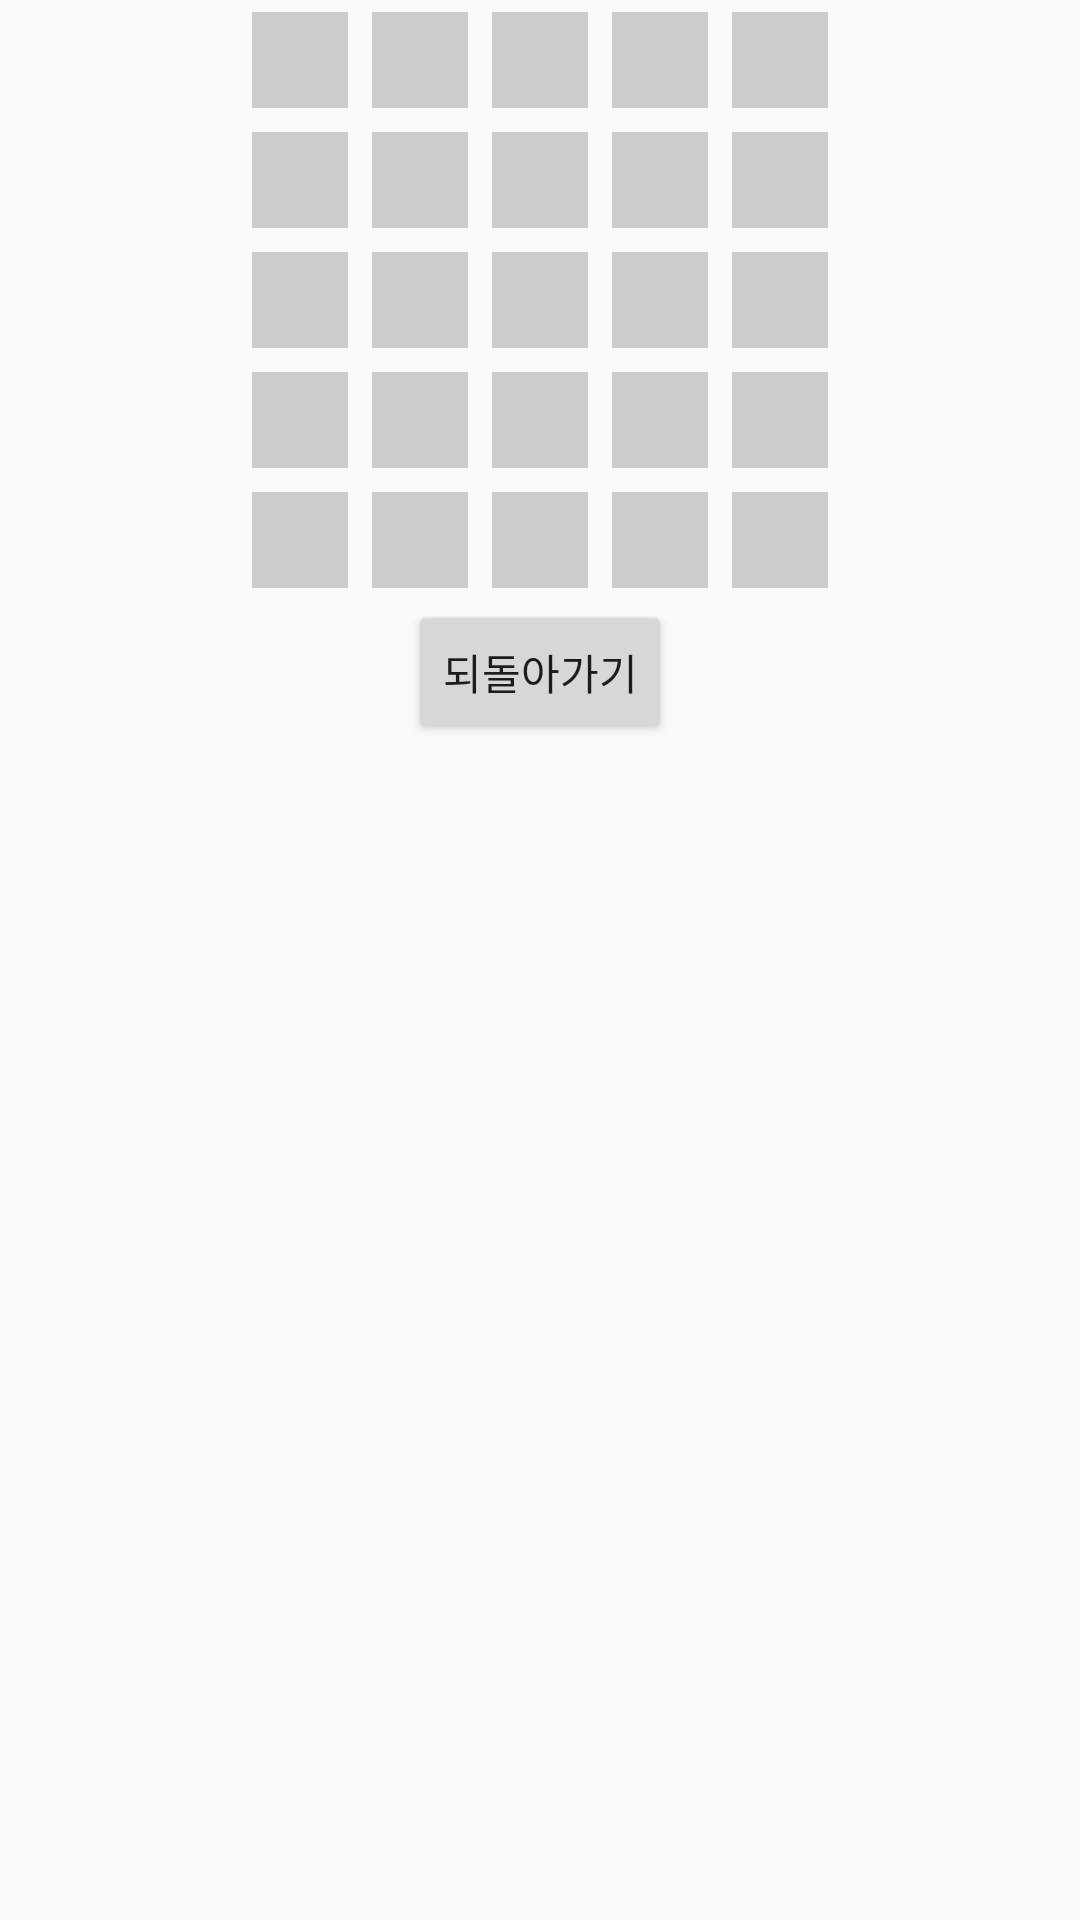

Layout XML and referenced resources for this Android screen:
<!-- AndroidManifest.xml: application theme Theme.WaffleSeminar2024 -->
<!-- res/layout/recycler_item.xml -->
<?xml version="1.0" encoding="utf-8"?>
<LinearLayout
    xmlns:android="http://schemas.android.com/apk/res/android"
    android:layout_width="match_parent"
    android:layout_height="wrap_content"
    android:orientation="vertical">

    <GridLayout
        android:id="@+id/board_grid"
        android:layout_width="200dp"
        android:layout_height="200dp"
        android:layout_gravity="center"
        android:columnCount="5"
        android:rowCount="5">

        
        <TextView
            android:id="@+id/cell_0_0"
            style="@style/BoardCell"
            android:text=""
            android:textSize="25dp"
            android:textStyle="bold"
            android:textColor="#000000"
            android:layout_width="0dp"
            android:layout_height="0dp"
            android:layout_rowWeight="1"
            android:layout_columnWeight="1"
            android:layout_margin="4dp" />

        <TextView
            android:id="@+id/cell_0_1"
            style="@style/BoardCell"
            android:text=""
            android:textSize="25dp"
            android:textStyle="bold"
            android:textColor="#000000"
            android:layout_width="0dp"
            android:layout_height="0dp"
            android:layout_rowWeight="1"
            android:layout_columnWeight="1"
            android:layout_margin="4dp" />

        <TextView
            android:id="@+id/cell_0_2"
            style="@style/BoardCell"
            android:text=""
            android:textSize="25dp"
            android:textStyle="bold"
            android:textColor="#000000"
            android:layout_width="0dp"
            android:layout_height="0dp"
            android:layout_rowWeight="1"
            android:layout_columnWeight="1"
            android:layout_margin="4dp" />

        <TextView
            android:id="@+id/cell_0_3"
            style="@style/BoardCell"
            android:text=""
            android:textSize="25dp"
            android:textStyle="bold"
            android:textColor="#000000"
            android:layout_width="0dp"
            android:layout_height="0dp"
            android:layout_rowWeight="1"
            android:layout_columnWeight="1"
            android:layout_margin="4dp" />

        <TextView
            android:id="@+id/cell_0_4"
            style="@style/BoardCell"
            android:text=""
            android:textSize="25dp"
            android:textStyle="bold"
            android:textColor="#000000"
            android:layout_width="0dp"
            android:layout_height="0dp"
            android:layout_rowWeight="1"
            android:layout_columnWeight="1"
            android:layout_margin="4dp" />

        <TextView
            android:id="@+id/cell_1_0"
            style="@style/BoardCell"
            android:text=""
            android:textSize="25dp"
            android:textStyle="bold"
            android:textColor="#000000"
            android:layout_width="0dp"
            android:layout_height="0dp"
            android:layout_rowWeight="1"
            android:layout_columnWeight="1"
            android:layout_margin="4dp" />

        <TextView
            android:id="@+id/cell_1_1"
            style="@style/BoardCell"
            android:text=""
            android:textSize="25dp"
            android:textStyle="bold"
            android:textColor="#000000"
            android:layout_width="0dp"
            android:layout_height="0dp"
            android:layout_rowWeight="1"
            android:layout_columnWeight="1"
            android:layout_margin="4dp" />

        <TextView
            android:id="@+id/cell_1_2"
            style="@style/BoardCell"
            android:text=""
            android:textSize="25dp"
            android:textStyle="bold"
            android:textColor="#000000"
            android:layout_width="0dp"
            android:layout_height="0dp"
            android:layout_rowWeight="1"
            android:layout_columnWeight="1"
            android:layout_margin="4dp" />

        <TextView
            android:id="@+id/cell_1_3"
            style="@style/BoardCell"
            android:text=""
            android:textSize="25dp"
            android:textStyle="bold"
            android:textColor="#000000"
            android:layout_width="0dp"
            android:layout_height="0dp"
            android:layout_rowWeight="1"
            android:layout_columnWeight="1"
            android:layout_margin="4dp" />

        <TextView
            android:id="@+id/cell_1_4"
            style="@style/BoardCell"
            android:text=""
            android:textSize="25dp"
            android:textStyle="bold"
            android:textColor="#000000"
            android:layout_width="0dp"
            android:layout_height="0dp"
            android:layout_rowWeight="1"
            android:layout_columnWeight="1"
            android:layout_margin="4dp" />

        <TextView
            android:id="@+id/cell_2_0"
            style="@style/BoardCell"
            android:text=""
            android:textSize="25dp"
            android:textStyle="bold"
            android:textColor="#000000"
            android:layout_width="0dp"
            android:layout_height="0dp"
            android:layout_rowWeight="1"
            android:layout_columnWeight="1"
            android:layout_margin="4dp" />

        <TextView
            android:id="@+id/cell_2_1"
            style="@style/BoardCell"
            android:text=""
            android:textSize="25dp"
            android:textStyle="bold"
            android:textColor="#000000"
            android:layout_width="0dp"
            android:layout_height="0dp"
            android:layout_rowWeight="1"
            android:layout_columnWeight="1"
            android:layout_margin="4dp" />

        <TextView
            android:id="@+id/cell_2_2"
            style="@style/BoardCell"
            android:text=""
            android:textSize="25dp"
            android:textStyle="bold"
            android:textColor="#000000"
            android:layout_width="0dp"
            android:layout_height="0dp"
            android:layout_rowWeight="1"
            android:layout_columnWeight="1"
            android:layout_margin="4dp" />

        <TextView
            android:id="@+id/cell_2_3"
            style="@style/BoardCell"
            android:text=""
            android:textSize="25dp"
            android:textStyle="bold"
            android:textColor="#000000"
            android:layout_width="0dp"
            android:layout_height="0dp"
            android:layout_rowWeight="1"
            android:layout_columnWeight="1"
            android:layout_margin="4dp" />

        <TextView
            android:id="@+id/cell_2_4"
            style="@style/BoardCell"
            android:text=""
            android:textSize="25dp"
            android:textStyle="bold"
            android:textColor="#000000"
            android:layout_width="0dp"
            android:layout_height="0dp"
            android:layout_rowWeight="1"
            android:layout_columnWeight="1"
            android:layout_margin="4dp" />

        <TextView
            android:id="@+id/cell_3_0"
            style="@style/BoardCell"
            android:text=""
            android:textSize="25dp"
            android:textStyle="bold"
            android:textColor="#000000"
            android:layout_width="0dp"
            android:layout_height="0dp"
            android:layout_rowWeight="1"
            android:layout_columnWeight="1"
            android:layout_margin="4dp" />

        <TextView
            android:id="@+id/cell_3_1"
            style="@style/BoardCell"
            android:text=""
            android:textSize="25dp"
            android:textStyle="bold"
            android:textColor="#000000"
            android:layout_width="0dp"
            android:layout_height="0dp"
            android:layout_rowWeight="1"
            android:layout_columnWeight="1"
            android:layout_margin="4dp" />

        <TextView
            android:id="@+id/cell_3_2"
            style="@style/BoardCell"
            android:text=""
            android:textSize="25dp"
            android:textStyle="bold"
            android:textColor="#000000"
            android:layout_width="0dp"
            android:layout_height="0dp"
            android:layout_rowWeight="1"
            android:layout_columnWeight="1"
            android:layout_margin="4dp" />

        <TextView
            android:id="@+id/cell_3_3"
            style="@style/BoardCell"
            android:text=""
            android:textSize="25dp"
            android:textStyle="bold"
            android:textColor="#000000"
            android:layout_width="0dp"
            android:layout_height="0dp"
            android:layout_rowWeight="1"
            android:layout_columnWeight="1"
            android:layout_margin="4dp" />

        <TextView
            android:id="@+id/cell_3_4"
            style="@style/BoardCell"
            android:text=""
            android:textSize="25dp"
            android:textStyle="bold"
            android:textColor="#000000"
            android:layout_width="0dp"
            android:layout_height="0dp"
            android:layout_rowWeight="1"
            android:layout_columnWeight="1"
            android:layout_margin="4dp" />

        <TextView
            android:id="@+id/cell_4_0"
            style="@style/BoardCell"
            android:text=""
            android:textSize="25dp"
            android:textStyle="bold"
            android:textColor="#000000"
            android:layout_width="0dp"
            android:layout_height="0dp"
            android:layout_rowWeight="1"
            android:layout_columnWeight="1"
            android:layout_margin="4dp" />

        <TextView
            android:id="@+id/cell_4_1"
            style="@style/BoardCell"
            android:text=""
            android:textSize="25dp"
            android:textStyle="bold"
            android:textColor="#000000"
            android:layout_width="0dp"
            android:layout_height="0dp"
            android:layout_rowWeight="1"
            android:layout_columnWeight="1"
            android:layout_margin="4dp" />

        <TextView
            android:id="@+id/cell_4_2"
            style="@style/BoardCell"
            android:text=""
            android:textSize="25dp"
            android:textStyle="bold"
            android:textColor="#000000"
            android:layout_width="0dp"
            android:layout_height="0dp"
            android:layout_rowWeight="1"
            android:layout_columnWeight="1"
            android:layout_margin="4dp" />

        <TextView
            android:id="@+id/cell_4_3"
            style="@style/BoardCell"
            android:text=""
            android:textSize="25dp"
            android:textStyle="bold"
            android:textColor="#000000"
            android:layout_width="0dp"
            android:layout_height="0dp"
            android:layout_rowWeight="1"
            android:layout_columnWeight="1"
            android:layout_margin="4dp" />

        <TextView
            android:id="@+id/cell_4_4"
            style="@style/BoardCell"
            android:text=""
            android:textSize="25dp"
            android:textStyle="bold"
            android:textColor="#000000"
            android:layout_width="0dp"
            android:layout_height="0dp"
            android:layout_rowWeight="1"
            android:layout_columnWeight="1"
            android:layout_margin="4dp" />
    </GridLayout>

    <Button
        android:id="@+id/undo_button"
        android:layout_width="wrap_content"
        android:layout_height="wrap_content"
        android:text="되돌아가기"
        android:layout_gravity="center"
        android:padding="8dp" />
</LinearLayout>
<!-- resources referenced by this layout -->
<resources>
  <style name="BoardCell">
          <item name="android:layout_width">10dp</item>
          <item name="android:layout_height">10dp</item>
          <item name="android:gravity">center</item>
          <item name="android:background">#CCCCCC</item>
          <item name="android:textSize">10sp</item>
      </style>
  <style name="Theme.WaffleSeminar2024" parent="Base.Theme.WaffleSeminar2024">
      </style>
  <style name="Base.Theme.WaffleSeminar2024" parent="Theme.AppCompat.Light.NoActionBar">
          <item name="windowActionBar">false</item>
          <item name="windowNoTitle">true</item>
      </style>
</resources>
